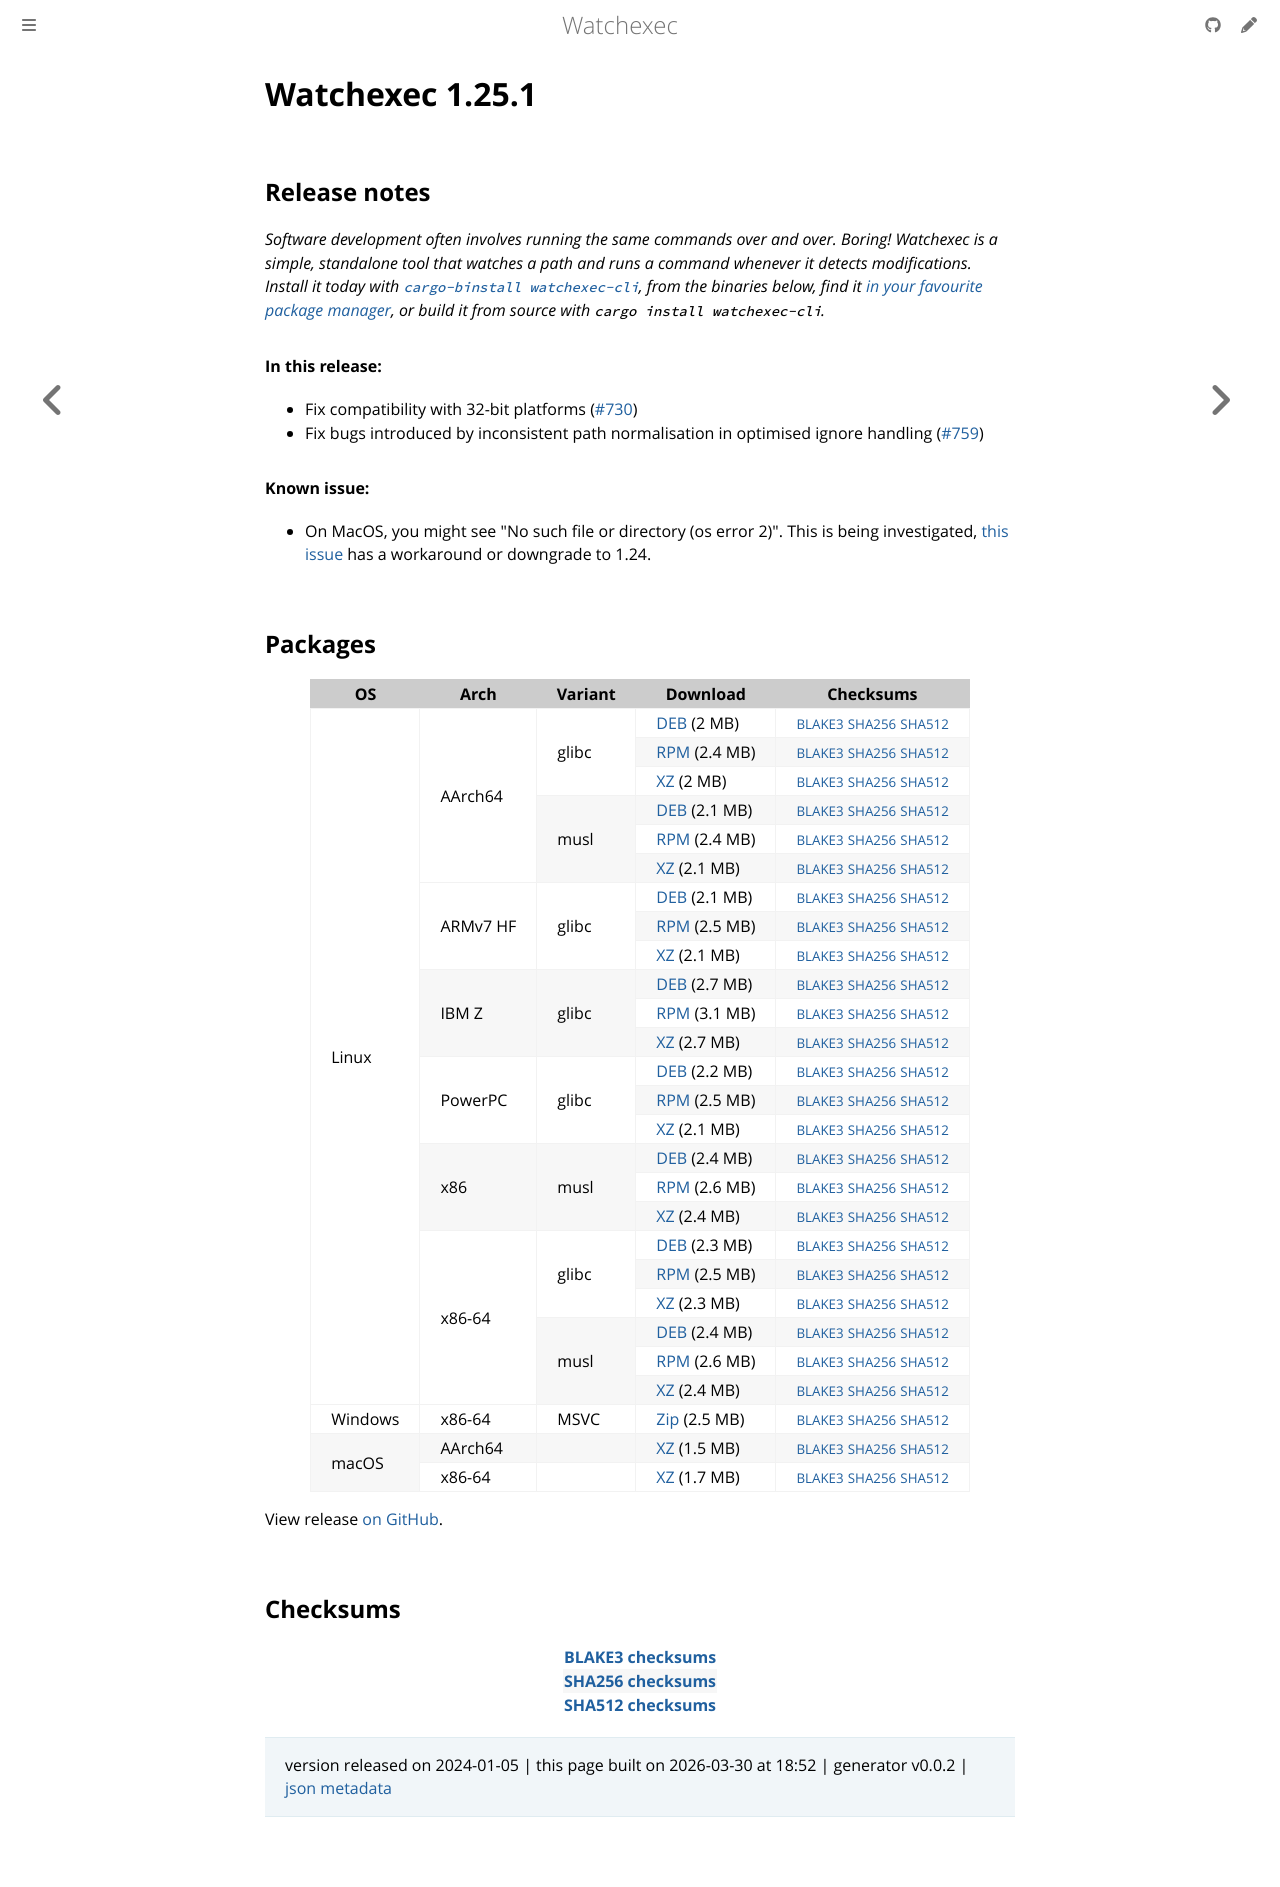

repository: watchexec/watchexec.github.io · page: downloads/watchexec/1.25.1/index.html · generator: mdbook

# Watchexec 1.25.1

## Release notes

<p dir="auto"><em>Software development often involves running the same commands over and over. Boring! Watchexec is a simple, standalone tool that watches a path and runs a command whenever it detects modifications. Install it today with <a href="https://github.com/cargo-bins/cargo-binstall"><code class="notranslate">cargo-binstall watchexec-cli</code></a>, from the binaries below, find it <a href="https://github.com/watchexec/watchexec/blob/main/doc/packages.md">in your favourite package manager</a>, or build it from source with <code class="notranslate">cargo install watchexec-cli</code>.</em></p>
<h4 dir="auto">In this release:</h4>
<ul dir="auto">
<li>Fix compatibility with 32-bit platforms (<a class="issue-link js-issue-link" data-error-text="Failed to load title" data-id="2042562315" data-permission-text="Title is private" data-url="https://github.com/watchexec/watchexec/issues/730" data-hovercard-type="issue" data-hovercard-url="/watchexec/watchexec/issues/730/hovercard" href="https://github.com/watchexec/watchexec/issues/730">#730</a>)</li>
<li>Fix bugs introduced by inconsistent path normalisation in optimised ignore handling (<a class="issue-link js-issue-link" data-error-text="Failed to load title" data-id="2063086096" data-permission-text="Title is private" data-url="https://github.com/watchexec/watchexec/issues/759" data-hovercard-type="issue" data-hovercard-url="/watchexec/watchexec/issues/759/hovercard" href="https://github.com/watchexec/watchexec/issues/759">#759</a>)</li>
</ul>
<h4 dir="auto">Known issue:</h4>
<ul dir="auto">
<li>On MacOS, you might see "No such file or directory (os error 2)". This is being investigated, <a href="https://github.com/watchexec/watchexec/issues/765" data-hovercard-type="issue" data-hovercard-url="/watchexec/watchexec/issues/765/hovercard">this issue</a> has a workaround or downgrade to 1.24.</li>
</ul>

## Packages

<table class="downloads">
<thead>
<tr>
<th>OS</th>
<th>Arch</th>
<th>Variant</th>
<th>Download</th>

<th>Checksums</th>
</tr>
</thead>
<tbody>
<tr>
						<td rowspan="24">Linux</td>
						
<td rowspan="6">AArch64</td>
            
						
<td rowspan="3">glibc</td>
            
<td><a class="download" href="https://github.com/watchexec/watchexec/releases/download/v1.25.1/watchexec-1.25.1-aarch64-unknown-linux-gnu.deb">DEB</a> (2 MB)</td>
						<td><small><a href="https://github.com/watchexec/watchexec/releases/download/v1.25.1/watchexec-1.25.1-aarch64-unknown-linux-gnu.deb.b3">BLAKE3</a></small> <small><a href="https://github.com/watchexec/watchexec/releases/download/v1.25.1/watchexec-1.25.1-aarch64-unknown-linux-gnu.deb.sha256">SHA256</a></small> <small><a href="https://github.com/watchexec/watchexec/releases/download/v1.25.1/watchexec-1.25.1-aarch64-unknown-linux-gnu.deb.sha512">SHA512</a></small></td>
</tr>
					
<tr>
						
						
						
<td><a class="download" href="https://github.com/watchexec/watchexec/releases/download/v1.25.1/watchexec-1.25.1-aarch64-unknown-linux-gnu.rpm">RPM</a> (2.4 MB)</td>
						<td><small><a href="https://github.com/watchexec/watchexec/releases/download/v1.25.1/watchexec-1.25.1-aarch64-unknown-linux-gnu.rpm.b3">BLAKE3</a></small> <small><a href="https://github.com/watchexec/watchexec/releases/download/v1.25.1/watchexec-1.25.1-aarch64-unknown-linux-gnu.rpm.sha256">SHA256</a></small> <small><a href="https://github.com/watchexec/watchexec/releases/download/v1.25.1/watchexec-1.25.1-aarch64-unknown-linux-gnu.rpm.sha512">SHA512</a></small></td>
</tr>
					
<tr>
						
						
						
<td><a class="download" href="https://github.com/watchexec/watchexec/releases/download/v1.25.1/watchexec-1.25.1-aarch64-unknown-linux-gnu.tar.xz">XZ</a> (2 MB)</td>
						<td><small><a href="https://github.com/watchexec/watchexec/releases/download/v1.25.1/watchexec-1.25.1-aarch64-unknown-linux-gnu.tar.xz.b3">BLAKE3</a></small> <small><a href="https://github.com/watchexec/watchexec/releases/download/v1.25.1/watchexec-1.25.1-aarch64-unknown-linux-gnu.tar.xz.sha256">SHA256</a></small> <small><a href="https://github.com/watchexec/watchexec/releases/download/v1.25.1/watchexec-1.25.1-aarch64-unknown-linux-gnu.tar.xz.sha512">SHA512</a></small></td>
</tr>
					
<tr>
						
						
						
<td rowspan="3">musl</td>
            
<td><a class="download" href="https://github.com/watchexec/watchexec/releases/download/v1.25.1/watchexec-1.25.1-aarch64-unknown-linux-musl.deb">DEB</a> (2.1 MB)</td>
						<td><small><a href="https://github.com/watchexec/watchexec/releases/download/v1.25.1/watchexec-1.25.1-aarch64-unknown-linux-musl.deb.b3">BLAKE3</a></small> <small><a href="https://github.com/watchexec/watchexec/releases/download/v1.25.1/watchexec-1.25.1-aarch64-unknown-linux-musl.deb.sha256">SHA256</a></small> <small><a href="https://github.com/watchexec/watchexec/releases/download/v1.25.1/watchexec-1.25.1-aarch64-unknown-linux-musl.deb.sha512">SHA512</a></small></td>
</tr>
					
<tr>
						
						
						
<td><a class="download" href="https://github.com/watchexec/watchexec/releases/download/v1.25.1/watchexec-1.25.1-aarch64-unknown-linux-musl.rpm">RPM</a> (2.4 MB)</td>
						<td><small><a href="https://github.com/watchexec/watchexec/releases/download/v1.25.1/watchexec-1.25.1-aarch64-unknown-linux-musl.rpm.b3">BLAKE3</a></small> <small><a href="https://github.com/watchexec/watchexec/releases/download/v1.25.1/watchexec-1.25.1-aarch64-unknown-linux-musl.rpm.sha256">SHA256</a></small> <small><a href="https://github.com/watchexec/watchexec/releases/download/v1.25.1/watchexec-1.25.1-aarch64-unknown-linux-musl.rpm.sha512">SHA512</a></small></td>
</tr>
					
<tr>
						
						
						
<td><a class="download" href="https://github.com/watchexec/watchexec/releases/download/v1.25.1/watchexec-1.25.1-aarch64-unknown-linux-musl.tar.xz">XZ</a> (2.1 MB)</td>
						<td><small><a href="https://github.com/watchexec/watchexec/releases/download/v1.25.1/watchexec-1.25.1-aarch64-unknown-linux-musl.tar.xz.b3">BLAKE3</a></small> <small><a href="https://github.com/watchexec/watchexec/releases/download/v1.25.1/watchexec-1.25.1-aarch64-unknown-linux-musl.tar.xz.sha256">SHA256</a></small> <small><a href="https://github.com/watchexec/watchexec/releases/download/v1.25.1/watchexec-1.25.1-aarch64-unknown-linux-musl.tar.xz.sha512">SHA512</a></small></td>
</tr>
					
<tr>
						
						
<td rowspan="3">ARMv7 HF</td>
            
						
<td rowspan="3">glibc</td>
            
<td><a class="download" href="https://github.com/watchexec/watchexec/releases/download/v1.25.1/watchexec-1.25.1-armv7-unknown-linux-gnueabihf.deb">DEB</a> (2.1 MB)</td>
						<td><small><a href="https://github.com/watchexec/watchexec/releases/download/v1.25.1/watchexec-1.25.1-armv7-unknown-linux-gnueabihf.deb.b3">BLAKE3</a></small> <small><a href="https://github.com/watchexec/watchexec/releases/download/v1.25.1/watchexec-1.25.1-armv7-unknown-linux-gnueabihf.deb.sha256">SHA256</a></small> <small><a href="https://github.com/watchexec/watchexec/releases/download/v1.25.1/watchexec-1.25.1-armv7-unknown-linux-gnueabihf.deb.sha512">SHA512</a></small></td>
</tr>
					
<tr>
						
						
						
<td><a class="download" href="https://github.com/watchexec/watchexec/releases/download/v1.25.1/watchexec-1.25.1-armv7-unknown-linux-gnueabihf.rpm">RPM</a> (2.5 MB)</td>
						<td><small><a href="https://github.com/watchexec/watchexec/releases/download/v1.25.1/watchexec-1.25.1-armv7-unknown-linux-gnueabihf.rpm.b3">BLAKE3</a></small> <small><a href="https://github.com/watchexec/watchexec/releases/download/v1.25.1/watchexec-1.25.1-armv7-unknown-linux-gnueabihf.rpm.sha256">SHA256</a></small> <small><a href="https://github.com/watchexec/watchexec/releases/download/v1.25.1/watchexec-1.25.1-armv7-unknown-linux-gnueabihf.rpm.sha512">SHA512</a></small></td>
</tr>
					
<tr>
						
						
						
<td><a class="download" href="https://github.com/watchexec/watchexec/releases/download/v1.25.1/watchexec-1.25.1-armv7-unknown-linux-gnueabihf.tar.xz">XZ</a> (2.1 MB)</td>
						<td><small><a href="https://github.com/watchexec/watchexec/releases/download/v1.25.1/watchexec-1.25.1-armv7-unknown-linux-gnueabihf.tar.xz.b3">BLAKE3</a></small> <small><a href="https://github.com/watchexec/watchexec/releases/download/v1.25.1/watchexec-1.25.1-armv7-unknown-linux-gnueabihf.tar.xz.sha256">SHA256</a></small> <small><a href="https://github.com/watchexec/watchexec/releases/download/v1.25.1/watchexec-1.25.1-armv7-unknown-linux-gnueabihf.tar.xz.sha512">SHA512</a></small></td>
</tr>
					
<tr>
						
						
<td rowspan="3">IBM Z</td>
            
						
<td rowspan="3">glibc</td>
            
<td><a class="download" href="https://github.com/watchexec/watchexec/releases/download/v1.25.1/watchexec-1.25.1-s390x-unknown-linux-gnu.deb">DEB</a> (2.7 MB)</td>
						<td><small><a href="https://github.com/watchexec/watchexec/releases/download/v1.25.1/watchexec-1.25.1-s390x-unknown-linux-gnu.deb.b3">BLAKE3</a></small> <small><a href="https://github.com/watchexec/watchexec/releases/download/v1.25.1/watchexec-1.25.1-s390x-unknown-linux-gnu.deb.sha256">SHA256</a></small> <small><a href="https://github.com/watchexec/watchexec/releases/download/v1.25.1/watchexec-1.25.1-s390x-unknown-linux-gnu.deb.sha512">SHA512</a></small></td>
</tr>
					
<tr>
						
						
						
<td><a class="download" href="https://github.com/watchexec/watchexec/releases/download/v1.25.1/watchexec-1.25.1-s390x-unknown-linux-gnu.rpm">RPM</a> (3.1 MB)</td>
						<td><small><a href="https://github.com/watchexec/watchexec/releases/download/v1.25.1/watchexec-1.25.1-s390x-unknown-linux-gnu.rpm.b3">BLAKE3</a></small> <small><a href="https://github.com/watchexec/watchexec/releases/download/v1.25.1/watchexec-1.25.1-s390x-unknown-linux-gnu.rpm.sha256">SHA256</a></small> <small><a href="https://github.com/watchexec/watchexec/releases/download/v1.25.1/watchexec-1.25.1-s390x-unknown-linux-gnu.rpm.sha512">SHA512</a></small></td>
</tr>
					
<tr>
						
						
						
<td><a class="download" href="https://github.com/watchexec/watchexec/releases/download/v1.25.1/watchexec-1.25.1-s390x-unknown-linux-gnu.tar.xz">XZ</a> (2.7 MB)</td>
						<td><small><a href="https://github.com/watchexec/watchexec/releases/download/v1.25.1/watchexec-1.25.1-s390x-unknown-linux-gnu.tar.xz.b3">BLAKE3</a></small> <small><a href="https://github.com/watchexec/watchexec/releases/download/v1.25.1/watchexec-1.25.1-s390x-unknown-linux-gnu.tar.xz.sha256">SHA256</a></small> <small><a href="https://github.com/watchexec/watchexec/releases/download/v1.25.1/watchexec-1.25.1-s390x-unknown-linux-gnu.tar.xz.sha512">SHA512</a></small></td>
</tr>
					
<tr>
						
						
<td rowspan="3">PowerPC</td>
            
						
<td rowspan="3">glibc</td>
            
<td><a class="download" href="https://github.com/watchexec/watchexec/releases/download/v1.25.1/watchexec-1.25.1-powerpc64le-unknown-linux-gnu.deb">DEB</a> (2.2 MB)</td>
						<td><small><a href="https://github.com/watchexec/watchexec/releases/download/v1.25.1/watchexec-1.25.1-powerpc64le-unknown-linux-gnu.deb.b3">BLAKE3</a></small> <small><a href="https://github.com/watchexec/watchexec/releases/download/v1.25.1/watchexec-1.25.1-powerpc64le-unknown-linux-gnu.deb.sha256">SHA256</a></small> <small><a href="https://github.com/watchexec/watchexec/releases/download/v1.25.1/watchexec-1.25.1-powerpc64le-unknown-linux-gnu.deb.sha512">SHA512</a></small></td>
</tr>
					
<tr>
						
						
						
<td><a class="download" href="https://github.com/watchexec/watchexec/releases/download/v1.25.1/watchexec-1.25.1-powerpc64le-unknown-linux-gnu.rpm">RPM</a> (2.5 MB)</td>
						<td><small><a href="https://github.com/watchexec/watchexec/releases/download/v1.25.1/watchexec-1.25.1-powerpc64le-unknown-linux-gnu.rpm.b3">BLAKE3</a></small> <small><a href="https://github.com/watchexec/watchexec/releases/download/v1.25.1/watchexec-1.25.1-powerpc64le-unknown-linux-gnu.rpm.sha256">SHA256</a></small> <small><a href="https://github.com/watchexec/watchexec/releases/download/v1.25.1/watchexec-1.25.1-powerpc64le-unknown-linux-gnu.rpm.sha512">SHA512</a></small></td>
</tr>
					
<tr>
						
						
						
<td><a class="download" href="https://github.com/watchexec/watchexec/releases/download/v1.25.1/watchexec-1.25.1-powerpc64le-unknown-linux-gnu.tar.xz">XZ</a> (2.1 MB)</td>
						<td><small><a href="https://github.com/watchexec/watchexec/releases/download/v1.25.1/watchexec-1.25.1-powerpc64le-unknown-linux-gnu.tar.xz.b3">BLAKE3</a></small> <small><a href="https://github.com/watchexec/watchexec/releases/download/v1.25.1/watchexec-1.25.1-powerpc64le-unknown-linux-gnu.tar.xz.sha256">SHA256</a></small> <small><a href="https://github.com/watchexec/watchexec/releases/download/v1.25.1/watchexec-1.25.1-powerpc64le-unknown-linux-gnu.tar.xz.sha512">SHA512</a></small></td>
</tr>
					
<tr>
						
						
<td rowspan="3">x86</td>
            
						
<td rowspan="3">musl</td>
            
<td><a class="download" href="https://github.com/watchexec/watchexec/releases/download/v1.25.1/watchexec-1.25.1-i686-unknown-linux-musl.deb">DEB</a> (2.4 MB)</td>
						<td><small><a href="https://github.com/watchexec/watchexec/releases/download/v1.25.1/watchexec-1.25.1-i686-unknown-linux-musl.deb.b3">BLAKE3</a></small> <small><a href="https://github.com/watchexec/watchexec/releases/download/v1.25.1/watchexec-1.25.1-i686-unknown-linux-musl.deb.sha256">SHA256</a></small> <small><a href="https://github.com/watchexec/watchexec/releases/download/v1.25.1/watchexec-1.25.1-i686-unknown-linux-musl.deb.sha512">SHA512</a></small></td>
</tr>
					
<tr>
						
						
						
<td><a class="download" href="https://github.com/watchexec/watchexec/releases/download/v1.25.1/watchexec-1.25.1-i686-unknown-linux-musl.rpm">RPM</a> (2.6 MB)</td>
						<td><small><a href="https://github.com/watchexec/watchexec/releases/download/v1.25.1/watchexec-1.25.1-i686-unknown-linux-musl.rpm.b3">BLAKE3</a></small> <small><a href="https://github.com/watchexec/watchexec/releases/download/v1.25.1/watchexec-1.25.1-i686-unknown-linux-musl.rpm.sha256">SHA256</a></small> <small><a href="https://github.com/watchexec/watchexec/releases/download/v1.25.1/watchexec-1.25.1-i686-unknown-linux-musl.rpm.sha512">SHA512</a></small></td>
</tr>
					
<tr>
						
						
						
<td><a class="download" href="https://github.com/watchexec/watchexec/releases/download/v1.25.1/watchexec-1.25.1-i686-unknown-linux-musl.tar.xz">XZ</a> (2.4 MB)</td>
						<td><small><a href="https://github.com/watchexec/watchexec/releases/download/v1.25.1/watchexec-1.25.1-i686-unknown-linux-musl.tar.xz.b3">BLAKE3</a></small> <small><a href="https://github.com/watchexec/watchexec/releases/download/v1.25.1/watchexec-1.25.1-i686-unknown-linux-musl.tar.xz.sha256">SHA256</a></small> <small><a href="https://github.com/watchexec/watchexec/releases/download/v1.25.1/watchexec-1.25.1-i686-unknown-linux-musl.tar.xz.sha512">SHA512</a></small></td>
</tr>
					
<tr>
						
						
<td rowspan="6">x86-64</td>
            
						
<td rowspan="3">glibc</td>
            
<td><a class="download" href="https://github.com/watchexec/watchexec/releases/download/v1.25.1/watchexec-1.25.1-x86_64-unknown-linux-gnu.deb">DEB</a> (2.3 MB)</td>
						<td><small><a href="https://github.com/watchexec/watchexec/releases/download/v1.25.1/watchexec-1.25.1-x86_64-unknown-linux-gnu.deb.b3">BLAKE3</a></small> <small><a href="https://github.com/watchexec/watchexec/releases/download/v1.25.1/watchexec-1.25.1-x86_64-unknown-linux-gnu.deb.sha256">SHA256</a></small> <small><a href="https://github.com/watchexec/watchexec/releases/download/v1.25.1/watchexec-1.25.1-x86_64-unknown-linux-gnu.deb.sha512">SHA512</a></small></td>
</tr>
					
<tr>
						
						
						
<td><a class="download" href="https://github.com/watchexec/watchexec/releases/download/v1.25.1/watchexec-1.25.1-x86_64-unknown-linux-gnu.rpm">RPM</a> (2.5 MB)</td>
						<td><small><a href="https://github.com/watchexec/watchexec/releases/download/v1.25.1/watchexec-1.25.1-x86_64-unknown-linux-gnu.rpm.b3">BLAKE3</a></small> <small><a href="https://github.com/watchexec/watchexec/releases/download/v1.25.1/watchexec-1.25.1-x86_64-unknown-linux-gnu.rpm.sha256">SHA256</a></small> <small><a href="https://github.com/watchexec/watchexec/releases/download/v1.25.1/watchexec-1.25.1-x86_64-unknown-linux-gnu.rpm.sha512">SHA512</a></small></td>
</tr>
					
<tr>
						
						
						
<td><a class="download" href="https://github.com/watchexec/watchexec/releases/download/v1.25.1/watchexec-1.25.1-x86_64-unknown-linux-gnu.tar.xz">XZ</a> (2.3 MB)</td>
						<td><small><a href="https://github.com/watchexec/watchexec/releases/download/v1.25.1/watchexec-1.25.1-x86_64-unknown-linux-gnu.tar.xz.b3">BLAKE3</a></small> <small><a href="https://github.com/watchexec/watchexec/releases/download/v1.25.1/watchexec-1.25.1-x86_64-unknown-linux-gnu.tar.xz.sha256">SHA256</a></small> <small><a href="https://github.com/watchexec/watchexec/releases/download/v1.25.1/watchexec-1.25.1-x86_64-unknown-linux-gnu.tar.xz.sha512">SHA512</a></small></td>
</tr>
					
<tr>
						
						
						
<td rowspan="3">musl</td>
            
<td><a class="download" href="https://github.com/watchexec/watchexec/releases/download/v1.25.1/watchexec-1.25.1-x86_64-unknown-linux-musl.deb">DEB</a> (2.4 MB)</td>
						<td><small><a href="https://github.com/watchexec/watchexec/releases/download/v1.25.1/watchexec-1.25.1-x86_64-unknown-linux-musl.deb.b3">BLAKE3</a></small> <small><a href="https://github.com/watchexec/watchexec/releases/download/v1.25.1/watchexec-1.25.1-x86_64-unknown-linux-musl.deb.sha256">SHA256</a></small> <small><a href="https://github.com/watchexec/watchexec/releases/download/v1.25.1/watchexec-1.25.1-x86_64-unknown-linux-musl.deb.sha512">SHA512</a></small></td>
</tr>
					
<tr>
						
						
						
<td><a class="download" href="https://github.com/watchexec/watchexec/releases/download/v1.25.1/watchexec-1.25.1-x86_64-unknown-linux-musl.rpm">RPM</a> (2.6 MB)</td>
						<td><small><a href="https://github.com/watchexec/watchexec/releases/download/v1.25.1/watchexec-1.25.1-x86_64-unknown-linux-musl.rpm.b3">BLAKE3</a></small> <small><a href="https://github.com/watchexec/watchexec/releases/download/v1.25.1/watchexec-1.25.1-x86_64-unknown-linux-musl.rpm.sha256">SHA256</a></small> <small><a href="https://github.com/watchexec/watchexec/releases/download/v1.25.1/watchexec-1.25.1-x86_64-unknown-linux-musl.rpm.sha512">SHA512</a></small></td>
</tr>
					
<tr>
						
						
						
<td><a class="download" href="https://github.com/watchexec/watchexec/releases/download/v1.25.1/watchexec-1.25.1-x86_64-unknown-linux-musl.tar.xz">XZ</a> (2.4 MB)</td>
						<td><small><a href="https://github.com/watchexec/watchexec/releases/download/v1.25.1/watchexec-1.25.1-x86_64-unknown-linux-musl.tar.xz.b3">BLAKE3</a></small> <small><a href="https://github.com/watchexec/watchexec/releases/download/v1.25.1/watchexec-1.25.1-x86_64-unknown-linux-musl.tar.xz.sha256">SHA256</a></small> <small><a href="https://github.com/watchexec/watchexec/releases/download/v1.25.1/watchexec-1.25.1-x86_64-unknown-linux-musl.tar.xz.sha512">SHA512</a></small></td>
</tr>
					
<tr>
						<td rowspan="1">Windows</td>
						
<td rowspan="1">x86-64</td>
            
						
<td rowspan="1">MSVC</td>
            
<td><a class="download" href="https://github.com/watchexec/watchexec/releases/download/v1.25.1/watchexec-1.25.1-x86_64-pc-windows-msvc.zip">Zip</a> (2.5 MB)</td>
						<td><small><a href="https://github.com/watchexec/watchexec/releases/download/v1.25.1/watchexec-1.25.1-x86_64-pc-windows-msvc.zip.b3">BLAKE3</a></small> <small><a href="https://github.com/watchexec/watchexec/releases/download/v1.25.1/watchexec-1.25.1-x86_64-pc-windows-msvc.zip.sha256">SHA256</a></small> <small><a href="https://github.com/watchexec/watchexec/releases/download/v1.25.1/watchexec-1.25.1-x86_64-pc-windows-msvc.zip.sha512">SHA512</a></small></td>
</tr>
					
<tr>
						<td rowspan="2">macOS</td>
						
<td rowspan="1">AArch64</td>
            
						
<td rowspan="1"></td>
            
<td><a class="download" href="https://github.com/watchexec/watchexec/releases/download/v1.25.1/watchexec-1.25.1-aarch64-apple-darwin.tar.xz">XZ</a> (1.5 MB)</td>
						<td><small><a href="https://github.com/watchexec/watchexec/releases/download/v1.25.1/watchexec-1.25.1-aarch64-apple-darwin.tar.xz.b3">BLAKE3</a></small> <small><a href="https://github.com/watchexec/watchexec/releases/download/v1.25.1/watchexec-1.25.1-aarch64-apple-darwin.tar.xz.sha256">SHA256</a></small> <small><a href="https://github.com/watchexec/watchexec/releases/download/v1.25.1/watchexec-1.25.1-aarch64-apple-darwin.tar.xz.sha512">SHA512</a></small></td>
</tr>
					
<tr>
						
						
<td rowspan="1">x86-64</td>
            
						
<td rowspan="1"></td>
            
<td><a class="download" href="https://github.com/watchexec/watchexec/releases/download/v1.25.1/watchexec-1.25.1-x86_64-apple-darwin.tar.xz">XZ</a> (1.7 MB)</td>
						<td><small><a href="https://github.com/watchexec/watchexec/releases/download/v1.25.1/watchexec-1.25.1-x86_64-apple-darwin.tar.xz.b3">BLAKE3</a></small> <small><a href="https://github.com/watchexec/watchexec/releases/download/v1.25.1/watchexec-1.25.1-x86_64-apple-darwin.tar.xz.sha256">SHA256</a></small> <small><a href="https://github.com/watchexec/watchexec/releases/download/v1.25.1/watchexec-1.25.1-x86_64-apple-darwin.tar.xz.sha512">SHA512</a></small></td>
</tr>
					</tbody>
</table>


View release [on GitHub](https://github.com/watchexec/watchexec/releases/v1.25.1).

## Checksums

<table class="signatures">
	
<tr>
<th><a href="https://github.com/watchexec/watchexec/releases/download/v1.25.1/B3SUMS">BLAKE3 checksums</a></th>
		
</tr>
	
<tr>
<th><a href="https://github.com/watchexec/watchexec/releases/download/v1.25.1/SHA256SUMS">SHA256 checksums</a></th>
		
</tr>
	
<tr>
<th><a href="https://github.com/watchexec/watchexec/releases/download/v1.25.1/SHA512SUMS">SHA512 checksums</a></th>
		
</tr>
	
</table>




>	 version released on 2024-01-05
>	|
>	this page built on 2026-03-30 at 18:52
>	| generator v0.0.2
>	| [json metadata](meta.json)
